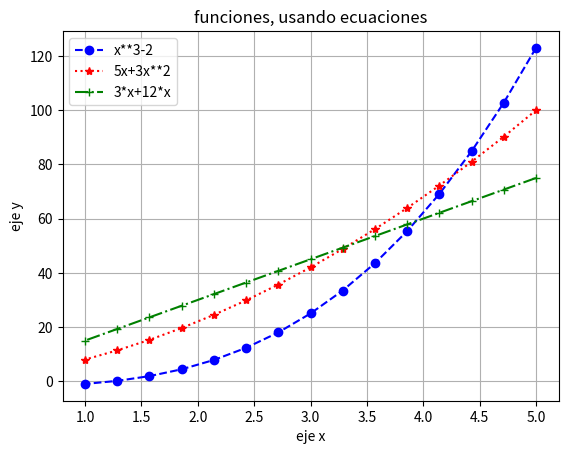

This chart was generated by the following Python code:
# [redacted]

import matplotlib.pyplot as plt
import numpy as np

x = np.linspace(5,1,15)
y1 = x**3-2
y2 = 5*x+3*x**2
y3 = 3*x+12*x

plt.plot(x, y1, '--' , color = 'blue', label='x**3-2', marker='o')
plt.plot(x, y2, ':', color='red', label='5x+3x**2', marker='*')
plt.plot(x, y3, '-.', color='green', label ='3*x+12*x', marker='+')
plt.legend(loc='best')

plt.xlabel('eje x')
plt.ylabel('eje y')

plt.title('funciones, usando ecuaciones')
plt.grid()
plt.show()
